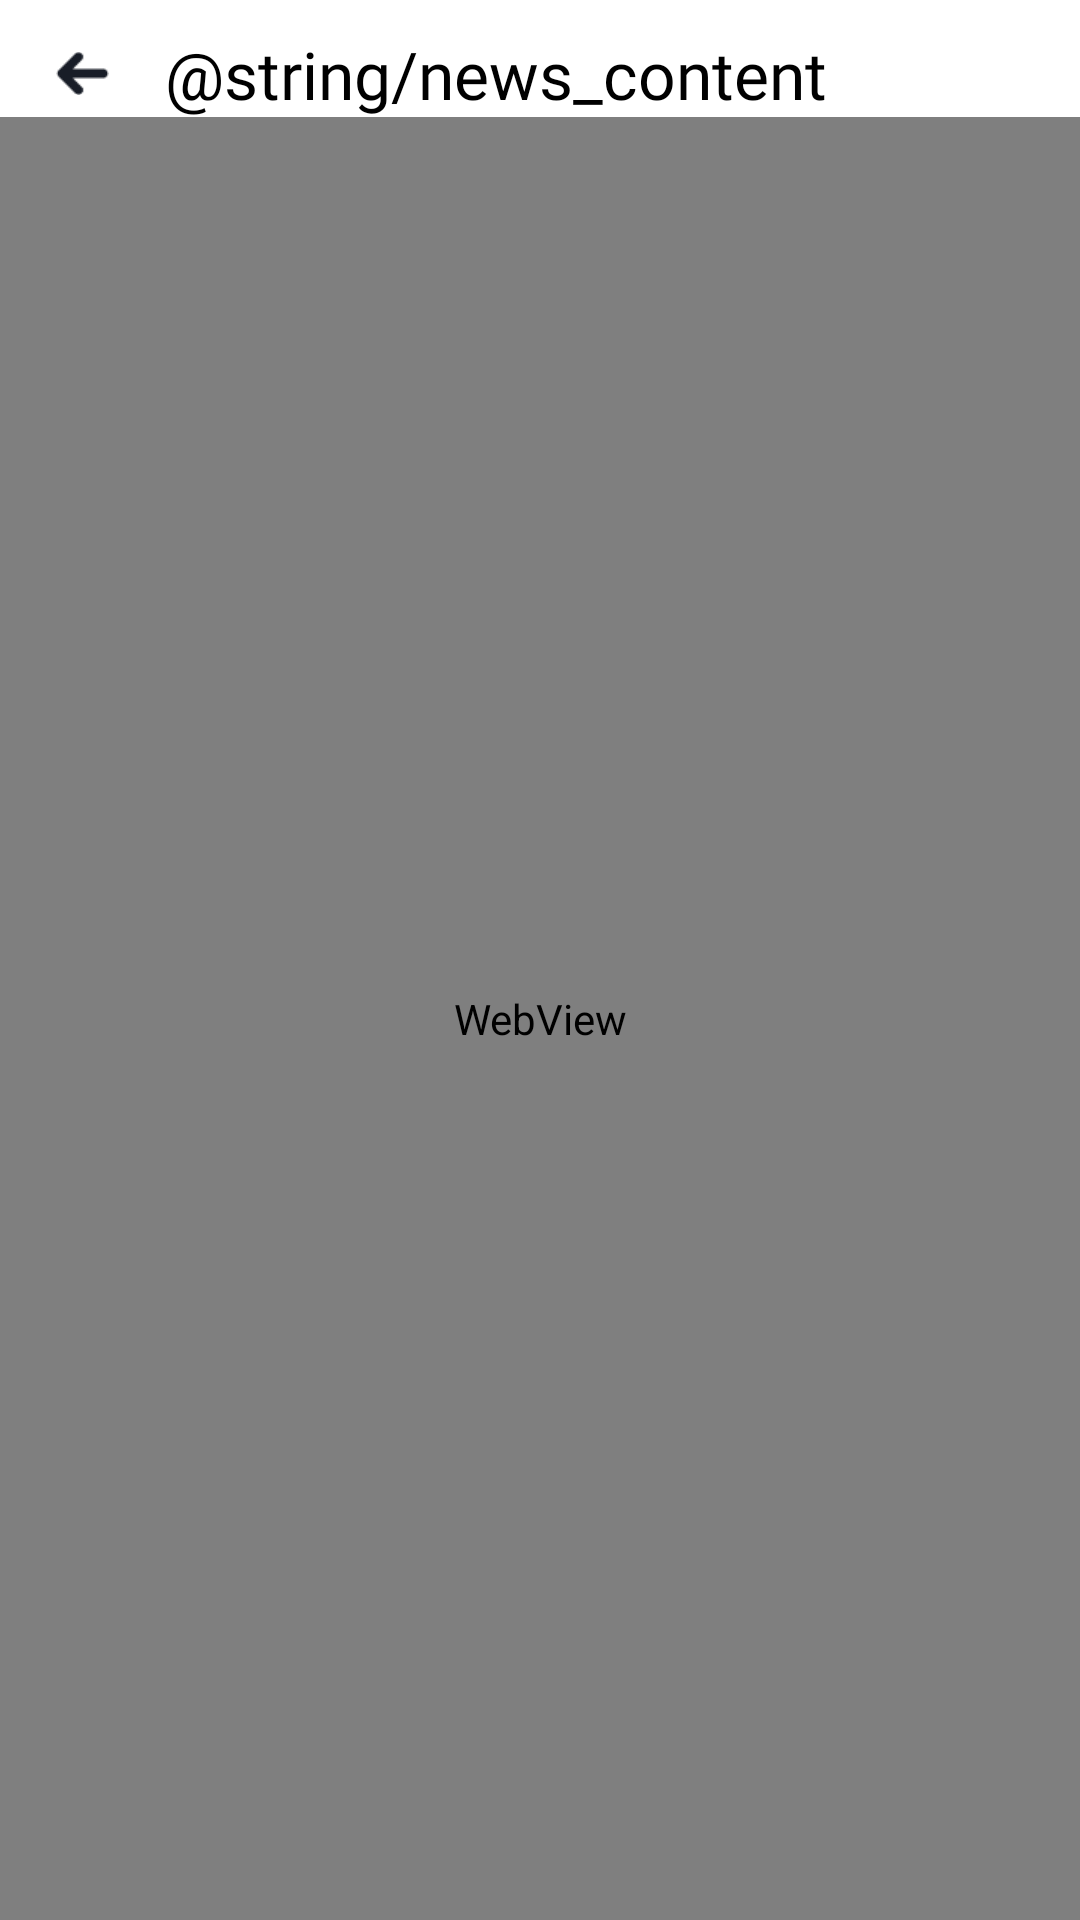

Write the Android layout XML for this screen, with the resource values it uses.
<!-- AndroidManifest.xml: application theme Theme.HealthDiary -->
<!-- res/layout/activity_news_web_content.xml -->
<?xml version="1.0" encoding="utf-8"?>
<androidx.constraintlayout.widget.ConstraintLayout xmlns:android="http://schemas.android.com/apk/res/android"
    xmlns:app="http://schemas.android.com/apk/res-auto"
    xmlns:tools="http://schemas.android.com/tools"
    android:layout_width="match_parent"
    android:layout_height="match_parent"
    tools:context=".ui.activity.NewsWebContentActivity">

    <ImageView
        android:id="@+id/iv_back"
        android:layout_width="wrap_content"
        android:layout_height="wrap_content"
        android:src="@drawable/ic_back"
        android:scaleX="0.5"
        android:scaleY="0.5"
        app:layout_constraintStart_toStartOf="parent"
        app:layout_constraintTop_toTopOf="parent"
        android:layout_marginStart="10dp"
        android:layout_marginTop="10dp"
        tools:ignore="ContentDescription" />

    <TextView
        android:id="@+id/tv_title_profile"
        android:layout_width="wrap_content"
        android:layout_height="wrap_content"
        app:layout_constraintStart_toEndOf="@+id/iv_back"
        app:layout_constraintTop_toTopOf="@id/iv_back"
        app:layout_constraintBottom_toBottomOf="@id/iv_back"
        android:layout_marginStart="10dp"
        android:text="@string/news_content"
        android:gravity="center"
        style="@style/activity_title" />

    <WebView
        android:id="@+id/wv_news_content"
        android:layout_height="match_parent"
        android:layout_width="match_parent"
        app:layout_constraintTop_toBottomOf="@+id/iv_back"
        app:layout_constraintStart_toStartOf="parent"
        app:layout_constraintEnd_toEndOf="parent"
        app:layout_constraintBottom_toBottomOf="parent"
        app:layout_constrainedHeight="true"
        />

</androidx.constraintlayout.widget.ConstraintLayout>
<!-- resources referenced by this layout -->
<resources>
  <!-- drawable ic_back: png bitmap (drawable, 290 bytes) -->
  <string name="news_content">新聞內容</string>
  <style name="activity_title">
          <item name="android:fontFamily">@font/dmsans_bold</item>
          <item name="android:textSize">22sp</item>
          <item name="android:shadowDx">-1</item>
          <item name="android:shadowDy">-1</item>
          <item name="android:shadowRadius">2</item>
          <item name="android:textColor">@color/black</item>
      </style>
  <style name="Theme.HealthDiary" parent="Theme.MaterialComponents.DayNight.DarkActionBar">
          
          <item name="colorPrimary">@color/purple_500</item>
          <item name="colorPrimaryVariant">@color/purple_700</item>
          <item name="colorOnPrimary">@color/white</item>
          
          <item name="colorSecondary">@color/teal_200</item>
          <item name="colorSecondaryVariant">@color/teal_700</item>
          <item name="colorOnSecondary">@color/black</item>
          
          <item name="android:statusBarColor">?attr/colorPrimaryVariant</item>
          
      </style>
  <color name="black">#FF000000</color>
  <color name="purple_500">#FF6200EE</color>
  <color name="purple_700">#FF3700B3</color>
  <color name="white">#FFFFFFFF</color>
  <color name="teal_200">#FF03DAC5</color>
  <color name="teal_700">#FF018786</color>
</resources>
